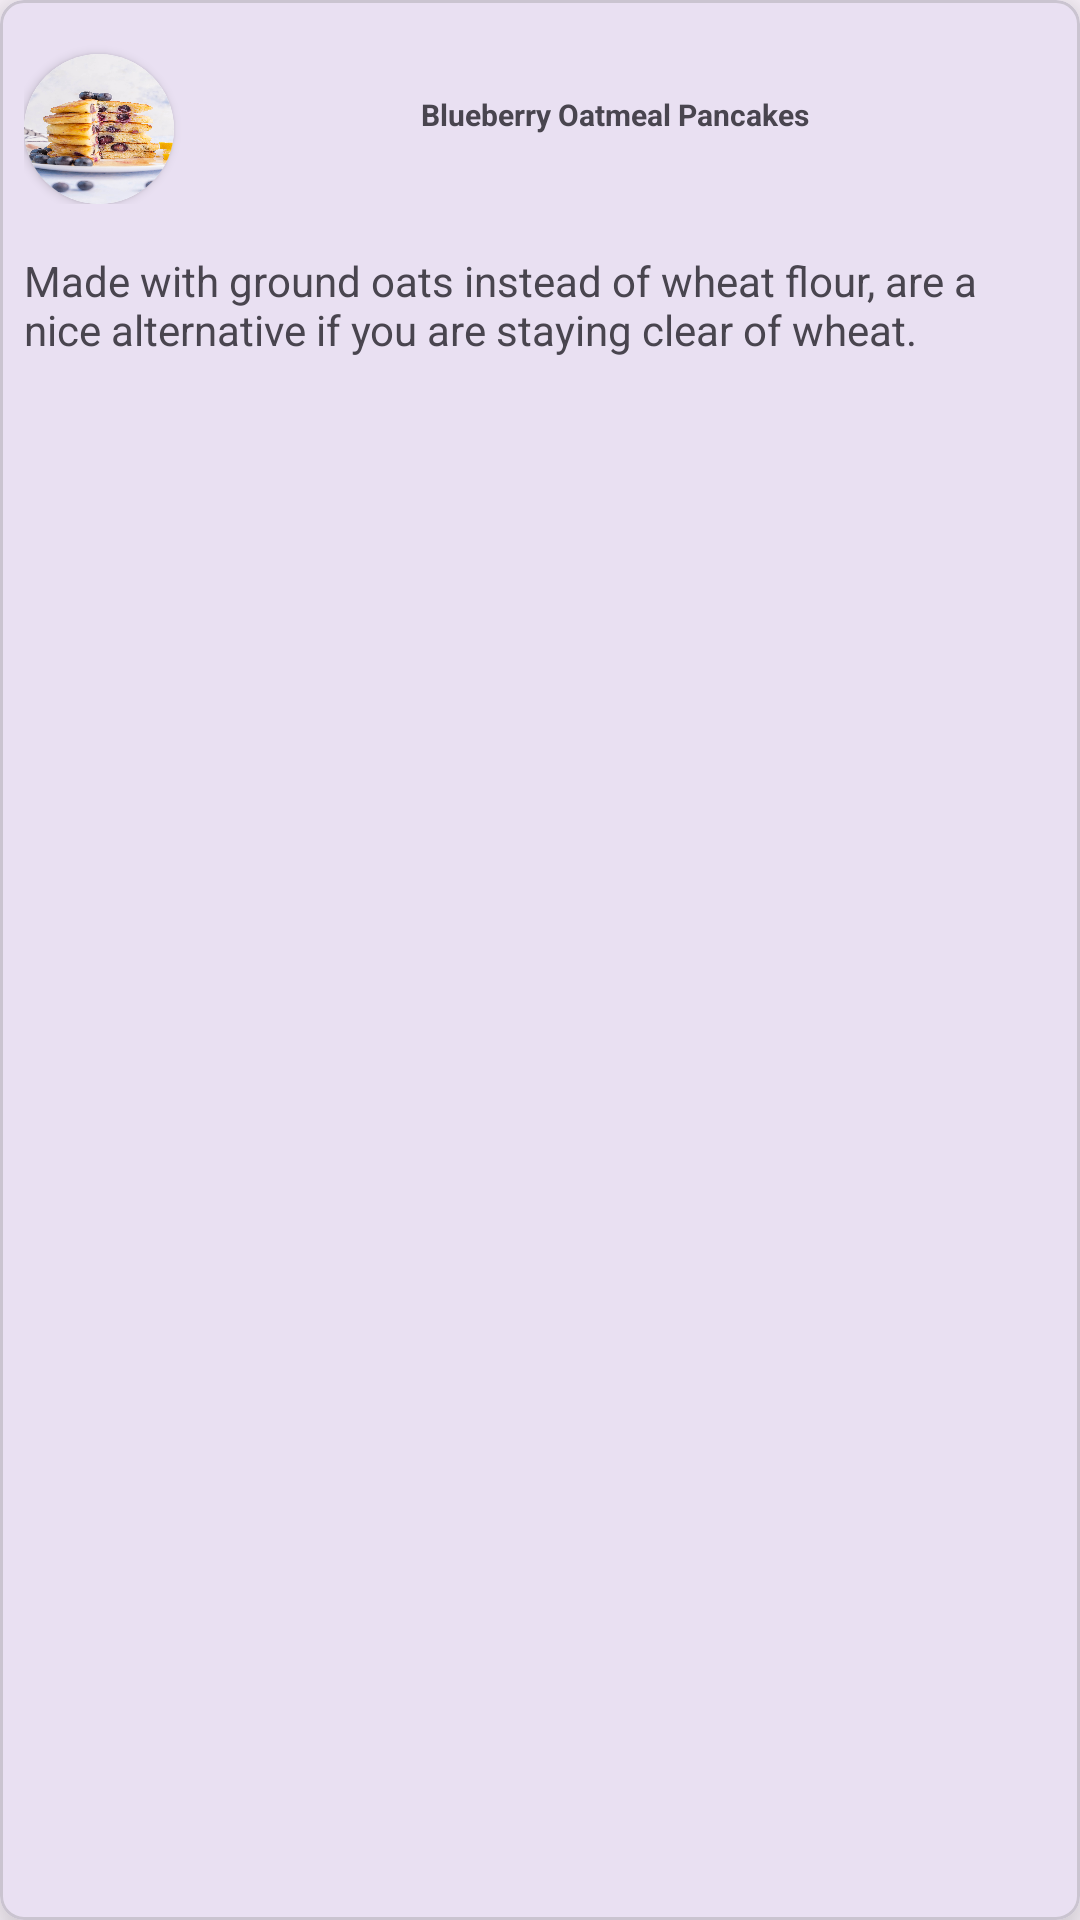

This screen was rendered from an Android layout file. Write that file and the resources it references.
<!-- AndroidManifest.xml: application theme Theme.TheSweetOven -->
<!-- res/layout/pancakes_layout.xml -->
<?xml version="1.0" encoding="utf-8"?>
<com.google.android.material.card.MaterialCardView xmlns:android="http://schemas.android.com/apk/res/android"
    android:layout_width="match_parent"
    android:layout_height="wrap_content"
    xmlns:app="http://schemas.android.com/apk/res-auto"
    app:cardCornerRadius="8dp"
    android:layout_marginTop="10dp"
    android:layout_marginHorizontal="8dp"
    app:cardElevation="12dp">

    <androidx.constraintlayout.widget.ConstraintLayout
        android:layout_width="match_parent"
        android:layout_height="wrap_content">

        <androidx.constraintlayout.widget.ConstraintLayout
            android:id="@+id/constraintPancakeLayout"
            android:layout_width="match_parent"
            android:layout_height="wrap_content"
            android:padding="8dp"
            app:layout_constraintEnd_toEndOf="parent"
            app:layout_constraintHorizontal_bias="0.5"
            app:layout_constraintStart_toStartOf="parent"
            app:layout_constraintTop_toTopOf="parent">

            <androidx.cardview.widget.CardView
                android:id="@+id/pancake_cardView"
                android:layout_width="50dp"
                android:layout_height="50dp"
                app:cardCornerRadius="100dp"
                android:layout_marginTop="10dp"
                app:layout_constraintBottom_toBottomOf="parent"
                app:layout_constraintStart_toStartOf="parent"
                app:layout_constraintTop_toTopOf="parent">

                <ImageView
                    android:id="@+id/pancake_img_layout"
                    android:layout_width="match_parent"
                    android:layout_height="match_parent"
                    android:scaleType="fitXY"
                    android:src="@drawable/blueberrypancakes"/>
            </androidx.cardview.widget.CardView>

            <TextView
                android:id="@+id/pancake_title_layout"
                android:layout_width="wrap_content"
                android:layout_height="match_parent"
                android:text="Blueberry Oatmeal Pancakes"
                android:textSize="10sp"
                android:layout_marginStart="50dp"
                android:textStyle="bold"
                app:layout_constraintBottom_toBottomOf="parent"
                app:layout_constraintEnd_toEndOf="parent"
                app:layout_constraintStart_toStartOf="parent"
                app:layout_constraintTop_toTopOf="parent"/>

        </androidx.constraintlayout.widget.ConstraintLayout>

        <TextView
            android:id="@+id/pancake_desc_layout"
            android:layout_width="wrap_content"
            android:layout_height="match_parent"
            android:padding="8dp"
            android:text="Made with ground oats instead of wheat flour, are a nice alternative if you are staying clear of wheat."
            app:layout_constraintEnd_toEndOf="parent"
            app:layout_constraintHorizontal_bias="0.5"
            app:layout_constraintStart_toStartOf="parent"
            app:layout_constraintTop_toBottomOf="@id/constraintPancakeLayout"/>

    </androidx.constraintlayout.widget.ConstraintLayout>
</com.google.android.material.card.MaterialCardView>
<!-- resources referenced by this layout -->
<resources>
  <!-- drawable blueberrypancakes: jpg bitmap (drawable, 179773 bytes) -->
  <style name="Theme.TheSweetOven" parent="Base.Theme.TheSweetOven" />
  <style name="Base.Theme.TheSweetOven" parent="Theme.Material3.DayNight.NoActionBar">
          
          
      </style>
</resources>
